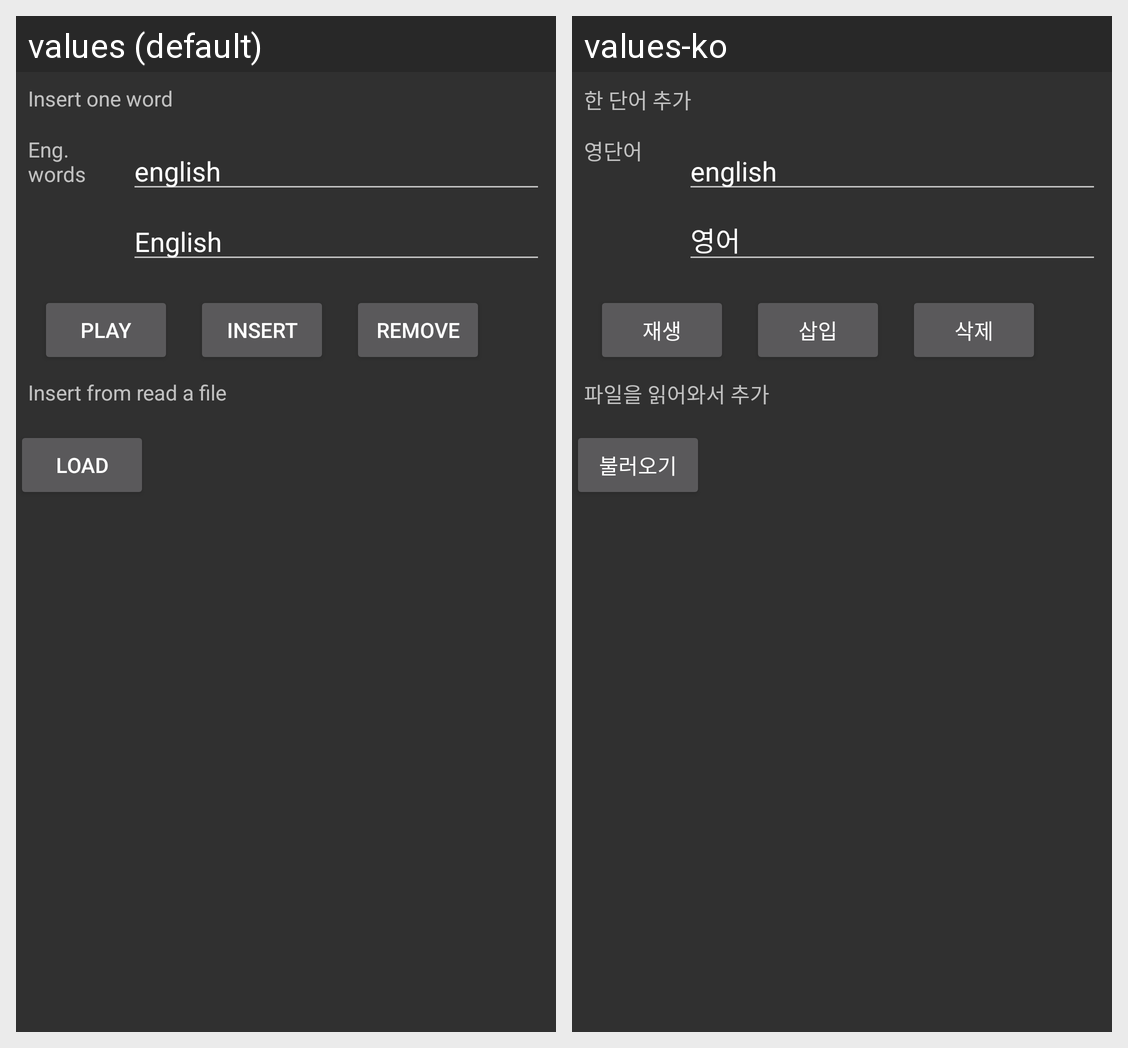

Locale-by-locale string values for the Android screen shown in this grid:
Android screen res/layout/fragment_insert_word.xml rendered under 2 locales, left to right: values (default), values-ko. Device: Nexus 5 (rendered at 1080×1920; each locale shown at half size, 540×960, under a caption strip naming it); theme Theme.AppCompat.NoActionBar.
Strings drawn on this screen, with the default value and each locale's value (text and hints the layout hard-codes, and strings that could not be matched under every locale, appear in the picture but are not listed):

wordEnglish
  values: English
  values-ko: 영어

wordEnglishWords
  values: Eng. words
  values-ko: 영단어

wordInsertOneWord
  values: Insert one word
  values-ko: 한 단어 추가

wordPlay
  values: Play
  values-ko: 재생

wordInsert
  values: Insert
  values-ko: 삽입

wordRemove
  values: Remove
  values-ko: 삭제

wordInsertFromReadAFile
  values: Insert from read a file
  values-ko: 파일을 읽어와서 추가

wordLoad
  values: Load
  values-ko: 불러오기
